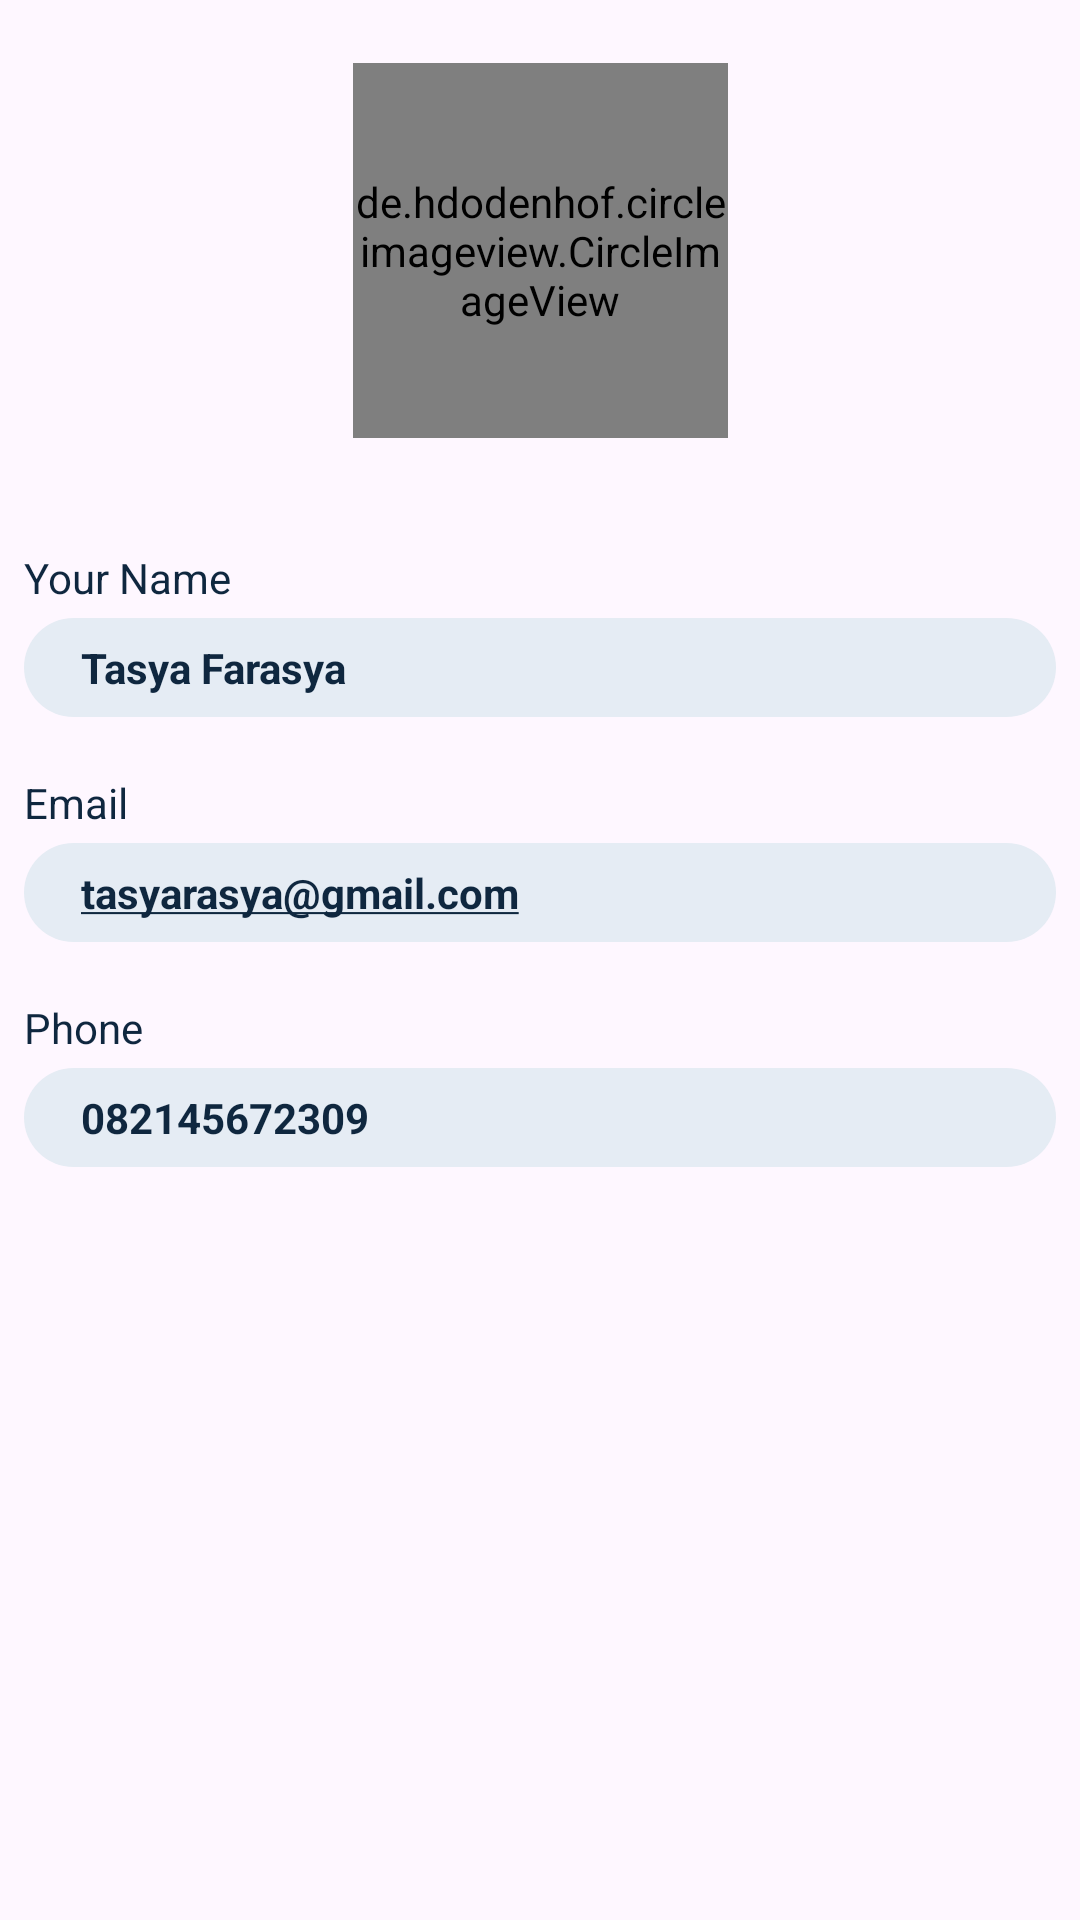

This screen was rendered from an Android layout file. Write that file and the resources it references.
<!-- AndroidManifest.xml: application theme Theme.AppResponsive_Kelompok1 -->
<!-- res/layout/fragment_user.xml -->
<?xml version="1.0" encoding="utf-8"?>
<androidx.constraintlayout.widget.ConstraintLayout xmlns:android="http://schemas.android.com/apk/res/android"
    xmlns:app="http://schemas.android.com/apk/res-auto"
    xmlns:tools="http://schemas.android.com/tools"
    android:id="@+id/frameLayout"
    android:layout_width="match_parent"
    android:layout_height="match_parent"
    android:focusable="false"
    tools:context=".UserFragment">

    <de.hdodenhof.circleimageview.CircleImageView
        android:id="@+id/imageView13"
        android:layout_width="125dp"
        android:layout_height="125dp"
        android:layout_marginTop="21dp"
        android:src="@drawable/image_2"
        app:layout_constraintEnd_toEndOf="parent"
        app:layout_constraintStart_toStartOf="parent"
        app:layout_constraintTop_toTopOf="parent" />

    <TextView
        android:id="@+id/textView13"
        android:layout_width="wrap_content"
        android:layout_height="wrap_content"
        android:layout_marginStart="8dp"
        android:layout_marginTop="37dp"
        android:text="Your Name"
        android:textColor="#0F273F"
        app:layout_constraintStart_toStartOf="parent"
        app:layout_constraintTop_toBottomOf="@+id/imageView13" />

    <EditText
        android:id="@+id/et_name"
        android:layout_width="0dp"
        android:layout_height="33dp"
        android:layout_marginTop="4dp"
        android:layout_marginEnd="8dp"
        android:background="@drawable/selector_12"
        android:ems="10"
        android:focusable="false"
        android:inputType="text"
        android:paddingLeft="19dp"
        android:paddingRight="19dp"
        android:text="Tasya Farasya"
        android:textColor="#0F273F"
        android:textSize="14sp"
        android:textStyle="bold"
        app:layout_constraintEnd_toEndOf="parent"
        app:layout_constraintStart_toStartOf="@+id/textView13"
        app:layout_constraintTop_toBottomOf="@+id/textView13" />

    <EditText
        android:id="@+id/et_email"
        android:layout_width="0dp"
        android:layout_height="33dp"
        android:layout_marginTop="4dp"
        android:layout_marginEnd="8dp"
        android:background="@drawable/selector_12"
        android:ems="10"
        android:focusable="false"
        android:inputType="text"
        android:paddingLeft="19dp"
        android:paddingRight="19dp"
        android:text="@string/user_profile_email"
        android:textColor="#0F273F"
        android:textSize="14sp"
        android:textStyle="bold"
        app:layout_constraintEnd_toEndOf="parent"
        app:layout_constraintHorizontal_bias="0.0"
        app:layout_constraintStart_toStartOf="@+id/textView13"
        app:layout_constraintTop_toBottomOf="@+id/textView18" />

    <TextView
        android:id="@+id/textView18"
        android:layout_width="wrap_content"
        android:layout_height="wrap_content"
        android:layout_marginStart="8dp"
        android:layout_marginTop="19dp"
        android:text="Email"
        android:textColor="#0F273F"
        app:layout_constraintStart_toStartOf="parent"
        app:layout_constraintTop_toBottomOf="@+id/et_name" />

    <EditText
        android:id="@+id/et_phone_number"
        android:layout_width="0dp"
        android:layout_height="33dp"
        android:layout_marginTop="4dp"
        android:layout_marginEnd="8dp"
        android:background="@drawable/selector_12"
        android:ems="10"
        android:focusable="false"
        android:inputType="text"
        android:paddingLeft="19dp"
        android:paddingRight="19dp"
        android:text="082145672309"
        android:textColor="#0F273F"
        android:textSize="14sp"
        android:textStyle="bold"
        app:layout_constraintEnd_toEndOf="parent"
        app:layout_constraintHorizontal_bias="0.0"
        app:layout_constraintStart_toStartOf="@+id/textView13"
        app:layout_constraintTop_toBottomOf="@+id/textView19" />

    <TextView
        android:id="@+id/textView19"
        android:layout_width="wrap_content"
        android:layout_height="wrap_content"
        android:layout_marginStart="8dp"
        android:layout_marginTop="19dp"
        android:text="Phone"
        android:textColor="#0F273F"
        app:layout_constraintStart_toStartOf="parent"
        app:layout_constraintTop_toBottomOf="@+id/et_email" />

</androidx.constraintlayout.widget.ConstraintLayout>
<!-- resources referenced by this layout -->
<resources>
  <!-- drawable image_2: jpg bitmap (drawable, 21999 bytes) -->
  <!-- drawable selector_12 (drawable) -->
  <?xml version="1.0" encoding="UTF-8"?>
  <shape xmlns:android="http://schemas.android.com/apk/res/android">
      <solid android:color="#E5ECF4" />
      <corners android:radius="20dp" />
  </shape>
  <string name="user_profile_email"><u>tasyarasya@gmail.com</u></string>
  <style name="Theme.AppResponsive_Kelompok1" parent="Base.Theme.AppResponsive_Kelompok1" />
  <style name="Base.Theme.AppResponsive_Kelompok1" parent="Theme.Material3.Light.NoActionBar">
          
           <item name="colorPrimary">#0F273F</item>
      </style>
</resources>
